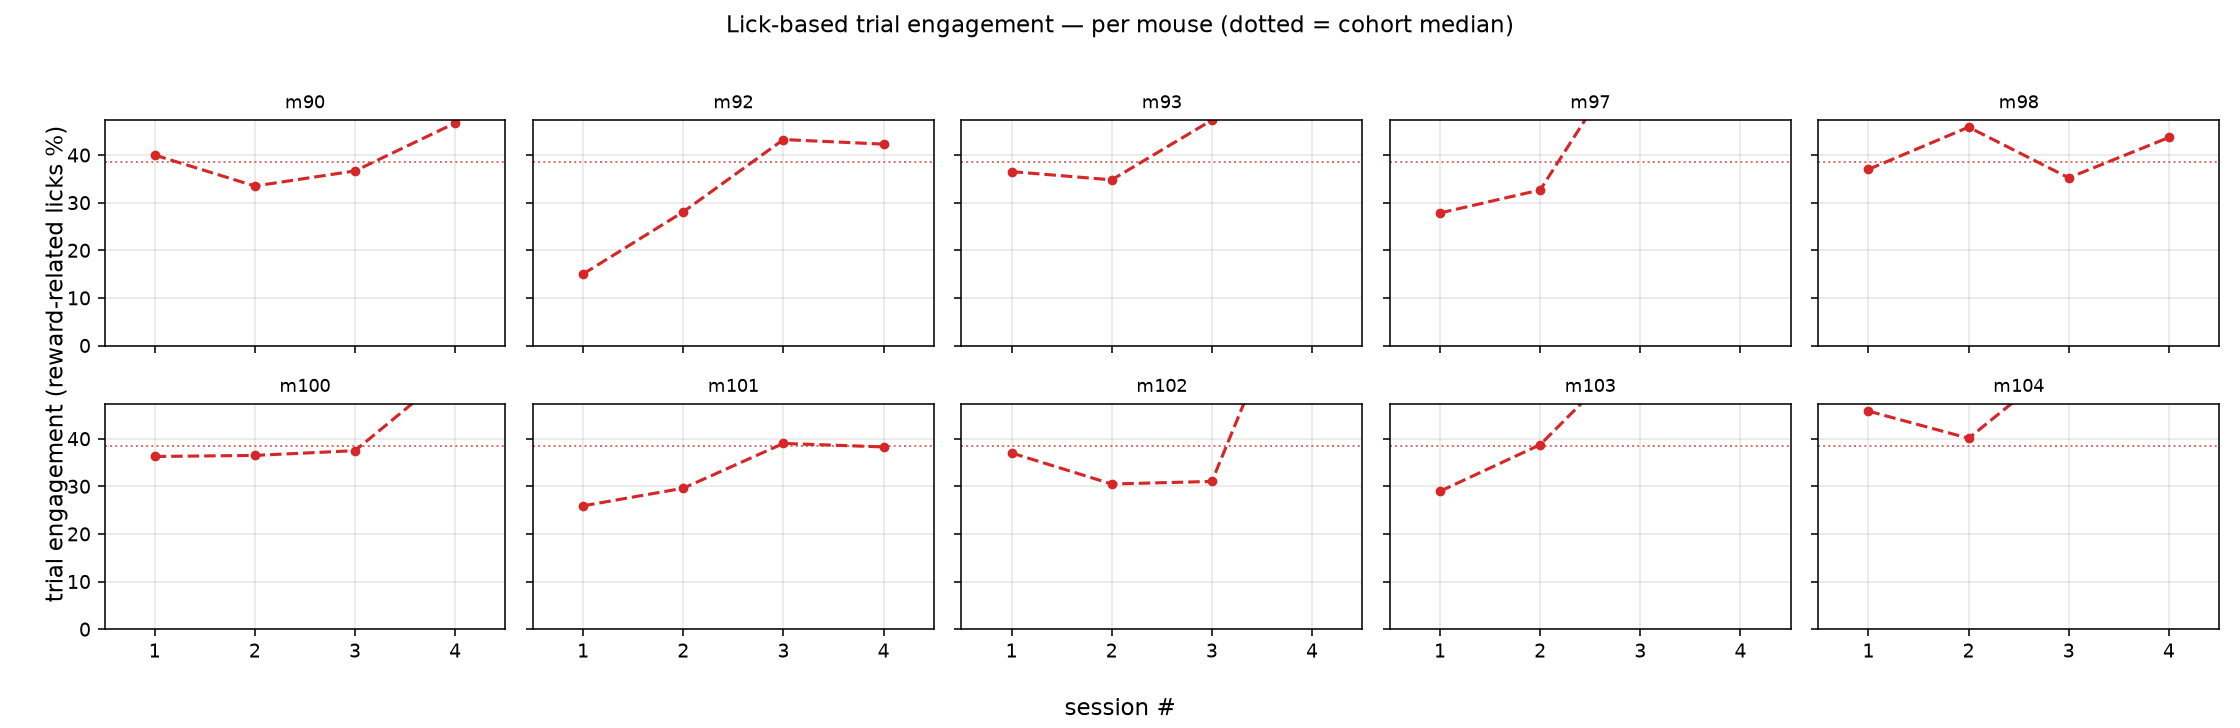

Values plotted in this chart, from the file beside it:
task, mouse, n_sessions, mean_trial_engagement, pct_sessions_engaged, mouse_engaged, mean_catch_rate
Generalization, m90, 4, 39.22, 50, yes, 7.39
Generalization, m92, 4, 32.16, 50, no, 3.29
Generalization, m93, 4, 44.24, 50, yes, 3.70
Generalization, m97, 4, 46.32, 50, yes, 4.93
Generalization, m98, 4, 40.44, 50, yes, 2.87
Generalization, m100, 4, 41.26, 25, yes, 5.34
Generalization, m101, 4, 33.19, 25, no, 4.54
Generalization, m102, 4, 45.20, 25, yes, 3.70
Generalization, m103, 4, 45.80, 75, yes, 6.97
Generalization, m104, 4, 48.72, 100, yes, 4.10
